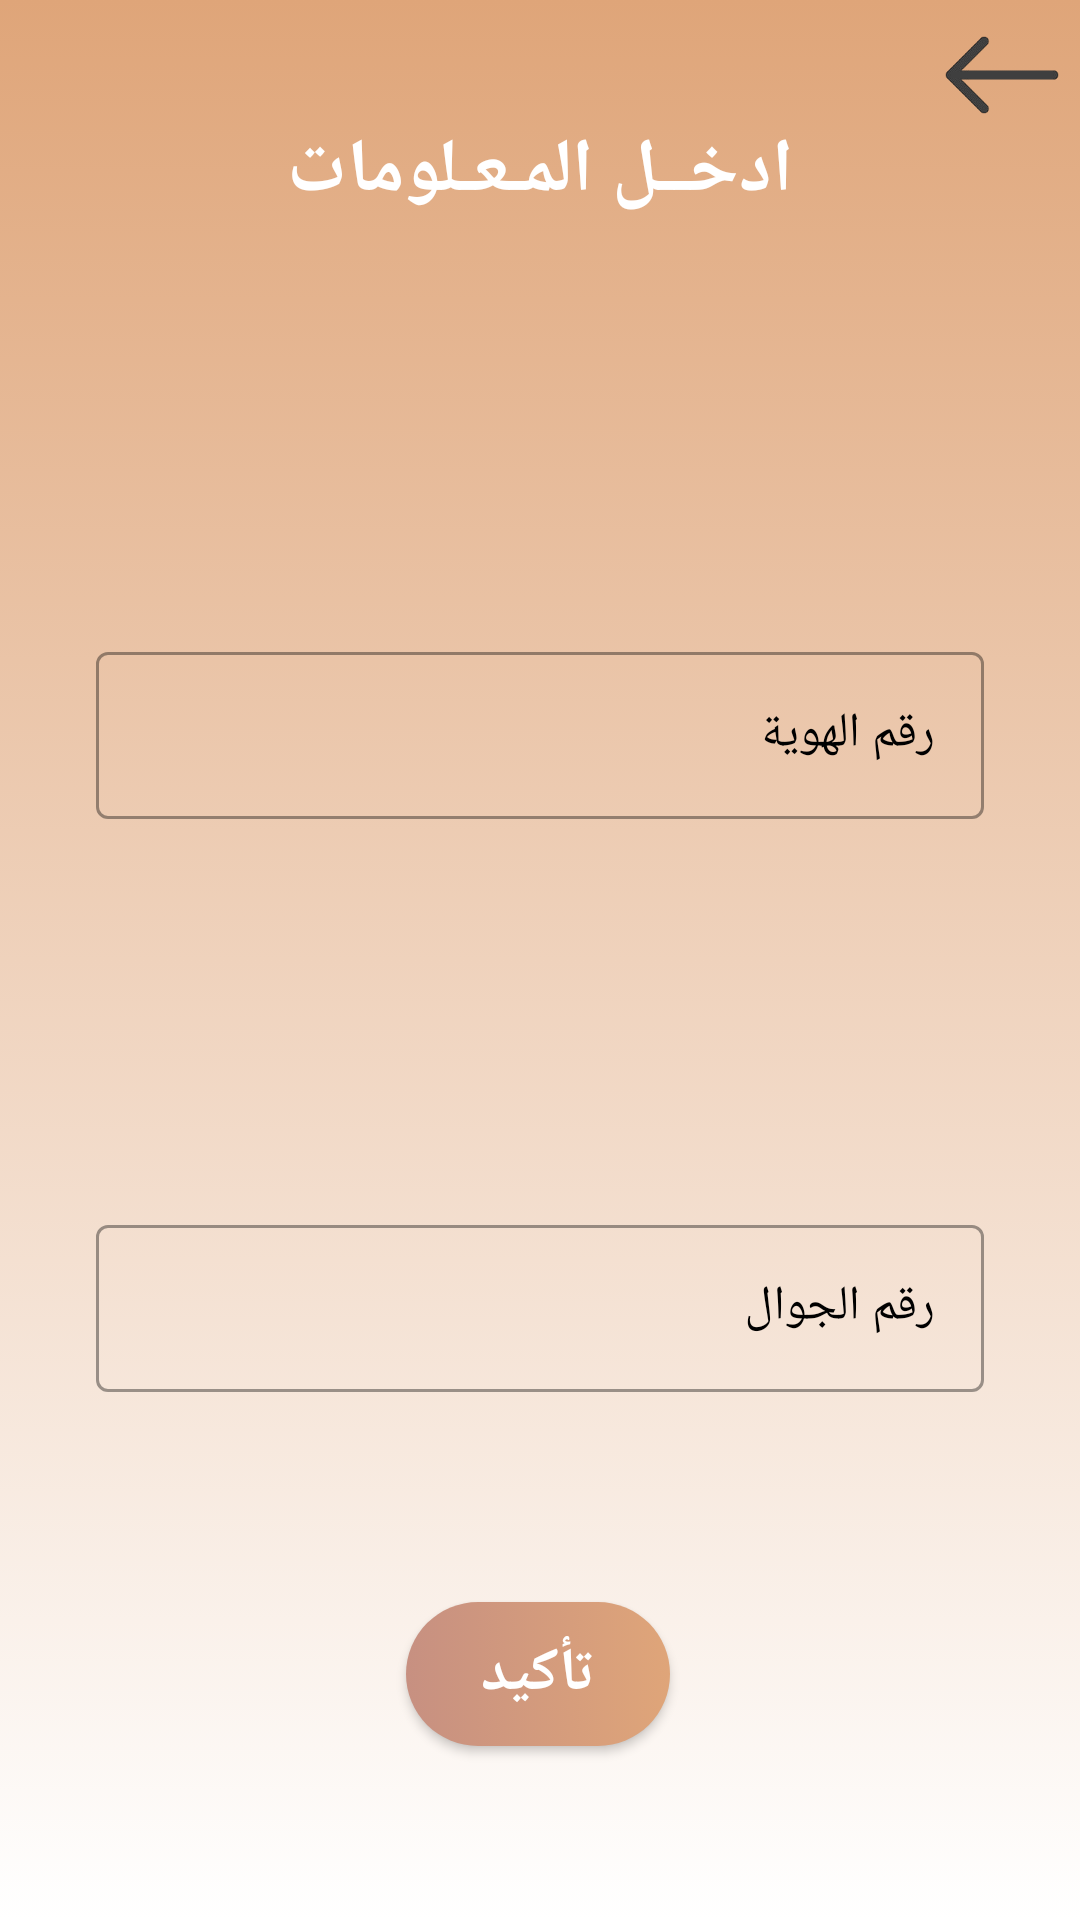

The Android layout XML behind this screen, and the referenced resources:
<!-- AndroidManifest.xml: application theme Theme.Livestock -->
<!-- res/layout/fragment_informations_back.xml -->
<?xml version="1.0" encoding="utf-8"?>
<androidx.constraintlayout.widget.ConstraintLayout xmlns:android="http://schemas.android.com/apk/res/android"
    xmlns:tools="http://schemas.android.com/tools"
    android:layout_width="match_parent"
    android:layout_height="match_parent"
    xmlns:app="http://schemas.android.com/apk/res-auto"
    tools:context=".UI.InformationsBackFragment"
    android:background="@drawable/background_shadow">

    <TextView
        android:id="@+id/textTitle"
        android:layout_width="match_parent"
        android:layout_height="50dp"
        android:layout_marginTop="32dp"
        android:gravity="center"
        android:text="ادخــل المـعـلومات"
        android:textColor="@color/white"
        android:textSize="25dp"
        android:textStyle="bold"
        app:layout_constraintEnd_toEndOf="parent"
        app:layout_constraintStart_toStartOf="parent"
        app:layout_constraintTop_toTopOf="parent">


    </TextView>

    <com.google.android.material.textfield.TextInputLayout
        android:id="@+id/id"
        style="@style/Widget.MaterialComponents.TextInputLayout.OutlinedBox"
        android:layout_width="match_parent"
        android:layout_height="wrap_content"
        android:layout_marginStart="32dp"
        android:layout_marginTop="130dp"
        android:layout_marginEnd="32dp"
        android:hint="رقم الهوية"
        android:textColorHint="@color/black"
        app:layout_constraintEnd_toEndOf="parent"
        app:layout_constraintStart_toStartOf="parent"
        app:layout_constraintTop_toBottomOf="@+id/textTitle">

        <com.google.android.material.textfield.TextInputEditText
            android:layout_width="match_parent"
            android:layout_height="wrap_content"
            android:inputType="number"
            android:textColor="@color/black" />

    </com.google.android.material.textfield.TextInputLayout>

    <com.google.android.material.textfield.TextInputLayout
        android:id="@+id/phone"
        style="@style/Widget.MaterialComponents.TextInputLayout.OutlinedBox"
        android:layout_width="match_parent"
        android:layout_height="wrap_content"
        android:layout_marginStart="32dp"
        android:layout_marginTop="130dp"
        android:layout_marginEnd="32dp"
        android:hint="رقم الجوال"
        android:textColorHint="@color/black"
        app:layout_constraintEnd_toEndOf="parent"
        app:layout_constraintStart_toStartOf="parent"
        app:layout_constraintTop_toBottomOf="@+id/id">

        <com.google.android.material.textfield.TextInputEditText
            android:layout_width="match_parent"
            android:layout_height="wrap_content"
            android:inputType="phone"
            android:textColor="@color/black" />

    </com.google.android.material.textfield.TextInputLayout>

    <androidx.appcompat.widget.AppCompatButton
        android:id="@+id/buttonInformation"
        android:layout_width="wrap_content"
        android:layout_height="wrap_content"
        android:layout_marginTop="70dp"
        android:background="@xml/round_button"
        android:text="تأكيد"
        android:textColor="@color/white"
        android:textSize="20dp"
        android:textStyle="bold"
        app:layout_constraintEnd_toEndOf="parent"
        app:layout_constraintHorizontal_bias="0.498"
        app:layout_constraintStart_toStartOf="parent"
        app:layout_constraintTop_toBottomOf="@+id/phone" />
    <ImageView
        android:id="@+id/backInformations"
        android:layout_width="50dp"
        android:layout_height="50dp"
        android:layout_marginEnd="1dp"
        android:src="@drawable/back"
        app:layout_constraintEnd_toEndOf="parent"
        app:layout_constraintTop_toTopOf="parent" />


</androidx.constraintlayout.widget.ConstraintLayout>
<!-- resources referenced by this layout -->
<resources>
  <!-- drawable back: png bitmap (drawable, 4798 bytes) -->
  <!-- drawable background_shadow (drawable) -->
  <?xml version="1.0" encoding="utf-8"?>
  <selector xmlns:android="http://schemas.android.com/apk/res/android">
      <item>
          <shape>
              <gradient android:angle="90"
                  android:startColor="@color/cardview_light_background"
                  android:endColor="#dfa579"
                  android:type="linear">
  
              </gradient>
          </shape>
      </item>
  </selector>
  <style name="Theme.Livestock" parent="Theme.MaterialComponents.DayNight">
          
          <item name="colorPrimary">@color/black</item>
          <item name="colorPrimaryVariant">#C79081</item>
          <item name="colorOnPrimary">@color/white</item>
          
          <item name="colorSecondary">@color/teal_200</item>
          <item name="colorSecondaryVariant">@color/teal_700</item>
          <item name="colorOnSecondary">@color/black</item>
          
          <item name="android:statusBarColor" tools:targetApi="l">?attr/colorPrimaryVariant</item>
          
  
      </style>
  <!-- not gathered from this repository: default colours our renderer supplied (Android Studio template values) -->
  <color name="teal_200">#FF03DAC5</color>
  <color name="teal_700">#FF018786</color>
  <color name="black">#FF000000</color>
  <color name="white">#FFFFFFFF</color>
</resources>
